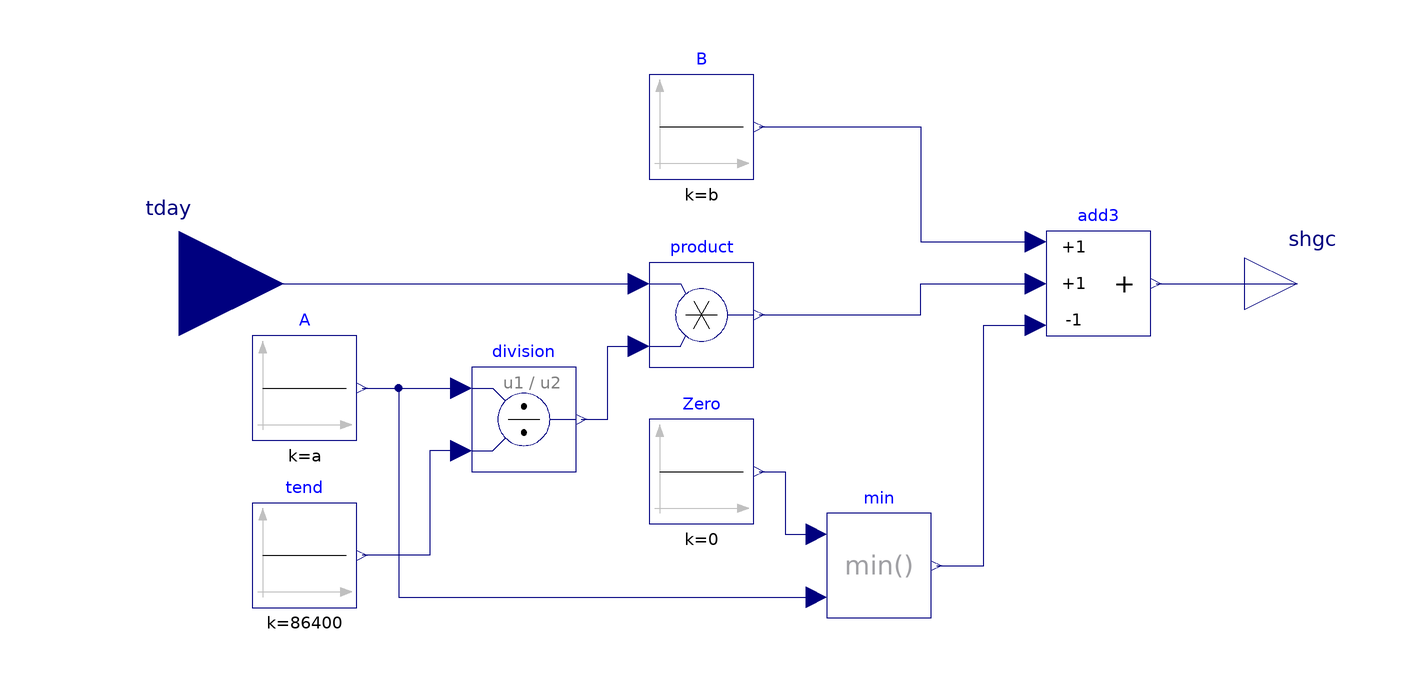

The Modelica model whose source follows is shown above as a component diagram (icons at their Placement, wires along their Line points).

model SHGC_lin
      "
  Time-dependent solar heat gain coefficient modeled
  as a linear function of time of day (0-86400 s).
  "
      parameter Real a=1 "Parameter controlling the slope of shgc function";
      parameter Real b=0 "Parameter controlling the offset of shgc function";
      Modelica.Blocks.Interfaces.RealOutput shgc
        "Time-dependent solar heat gain coefficient"
        annotation (Placement(transformation(extent={{96,-10},{116,10}})));
      Modelica.Blocks.Interfaces.RealInput tday "Time of day in seconds"
        annotation (Placement(transformation(extent={{-128,-20},{-88,20}})));
      Modelica.Blocks.Sources.Constant A(k=a)
        annotation (Placement(transformation(extent={{-94,-30},{-74,-10}})));
      Modelica.Blocks.Sources.Constant B(k=b)
        annotation (Placement(transformation(extent={{-18,20},{2,40}})));
      Modelica.Blocks.Sources.Constant tend(k=86400)
        annotation (Placement(transformation(extent={{-94,-62},{-74,-42}})));
      Modelica.Blocks.Math.Division division
        annotation (Placement(transformation(extent={{-52,-36},{-32,-16}})));
      Modelica.Blocks.Math.Product product
        annotation (Placement(transformation(extent={{-18,-16},{2,4}})));
      Modelica.Blocks.Math.Add3 add3(k3=-1)
        annotation (Placement(transformation(extent={{58,-10},{78,10}})));
      Modelica.Blocks.Math.Min min
        annotation (Placement(transformation(extent={{16,-64},{36,-44}})));
      Modelica.Blocks.Sources.Constant Zero(k=0)
        annotation (Placement(transformation(extent={{-18,-46},{2,-26}})));
    equation

      connect(division.u2, tend.y) annotation (Line(points={{-54,-32},{-60,-32},{-60,
              -52},{-73,-52}}, color={0,0,127}));
      connect(A.y, division.u1)
        annotation (Line(points={{-73,-20},{-73,-20},{-54,-20}}, color={0,0,127}));
      connect(tday, product.u1)
        annotation (Line(points={{-108,0},{-20,0}}, color={0,0,127}));
      connect(division.y, product.u2) annotation (Line(points={{-31,-26},{-26,-26},{
              -26,-12},{-20,-12}}, color={0,0,127}));
      connect(Zero.y, min.u1) annotation (Line(points={{3,-36},{8,-36},{8,-48},{14,-48}},
            color={0,0,127}));
      connect(min.y, add3.u3) annotation (Line(points={{37,-54},{46,-54},{46,-8},
              {56,-8}}, color={0,0,127}));
      connect(B.y, add3.u1) annotation (Line(points={{3,30},{34,30},{34,8},{56,
              8}}, color={0,0,127}));
      connect(product.y, add3.u2) annotation (Line(points={{3,-6},{34,-6},{34,0},
              {56,0}}, color={0,0,127}));
      connect(add3.y, shgc)
        annotation (Line(points={{79,0},{90,0},{106,0}}, color={0,0,127}));
      connect(A.y, min.u2) annotation (Line(points={{-73,-20},{-66,-20},{-66,
              -60},{14,-60}}, color={0,0,127}));
      annotation (Icon(coordinateSystem(preserveAspectRatio=false), graphics={
            Rectangle(extent={{-100,100},{100,-100}}, lineColor={28,108,200}),
            Line(
              points={{-100,-40},{-80,-20},{-60,-10},{-40,-6},{0,-4},{40,-6},{60,-10},
                  {80,-20},{100,-40}},
              color={28,108,200},
              pattern=LinePattern.Dash,
              thickness=0.5),
            Ellipse(
              extent={{-40,40},{40,-40}},
              lineColor={28,108,200},
              fillColor={255,255,0},
              fillPattern=FillPattern.Solid)}),                      Diagram(
            coordinateSystem(preserveAspectRatio=false)));
    end SHGC_lin;